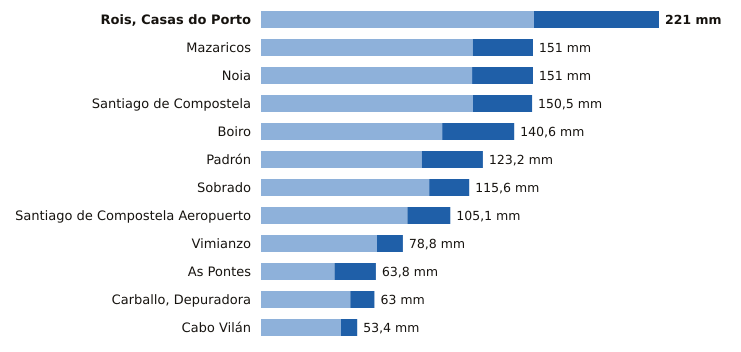

The file beside this chart, header and first rows:
estacion, provincia, indicativo, mm_6_dias_anteriores, mm_hoy, mm_7_dias, horas_de_hoy
Rois, Casas do Porto, A Coruña, 1476R, 151.6, 69.4, 221.0, 18
Mazaricos, A Coruña, 1406X, 117.6, 33.4, 151.0, 19
Noia, A Coruña, 1435C, 117.2, 33.8, 151.0, 17
Santiago de Compostela, A Coruña, 1475X, 117.7, 32.8, 150.5, 21
Boiro, A Coruña, 1442U, 100.6, 40.0, 140.6, 18
Padrón, A Coruña, 1473A, 89.3, 33.9, 123.2, 21
Sobrado, A Coruña, 1410X, 93.4, 22.2, 115.6, 20
Santiago de Compostela Aeropuerto, A Coruña, 1428, 81.3, 23.8, 105.1, 21
Vimianzo, A Coruña, 1399, 64.4, 14.4, 78.8, 20
As Pontes, A Coruña, 1363X, 40.8, 23.0, 63.8, 18
Carballo, Depuradora, A Coruña, 1390X, 49.6, 13.4, 63.0, 17
Cabo Vilán, A Coruña, 1393, 44.4, 9.0, 53.4, 21
